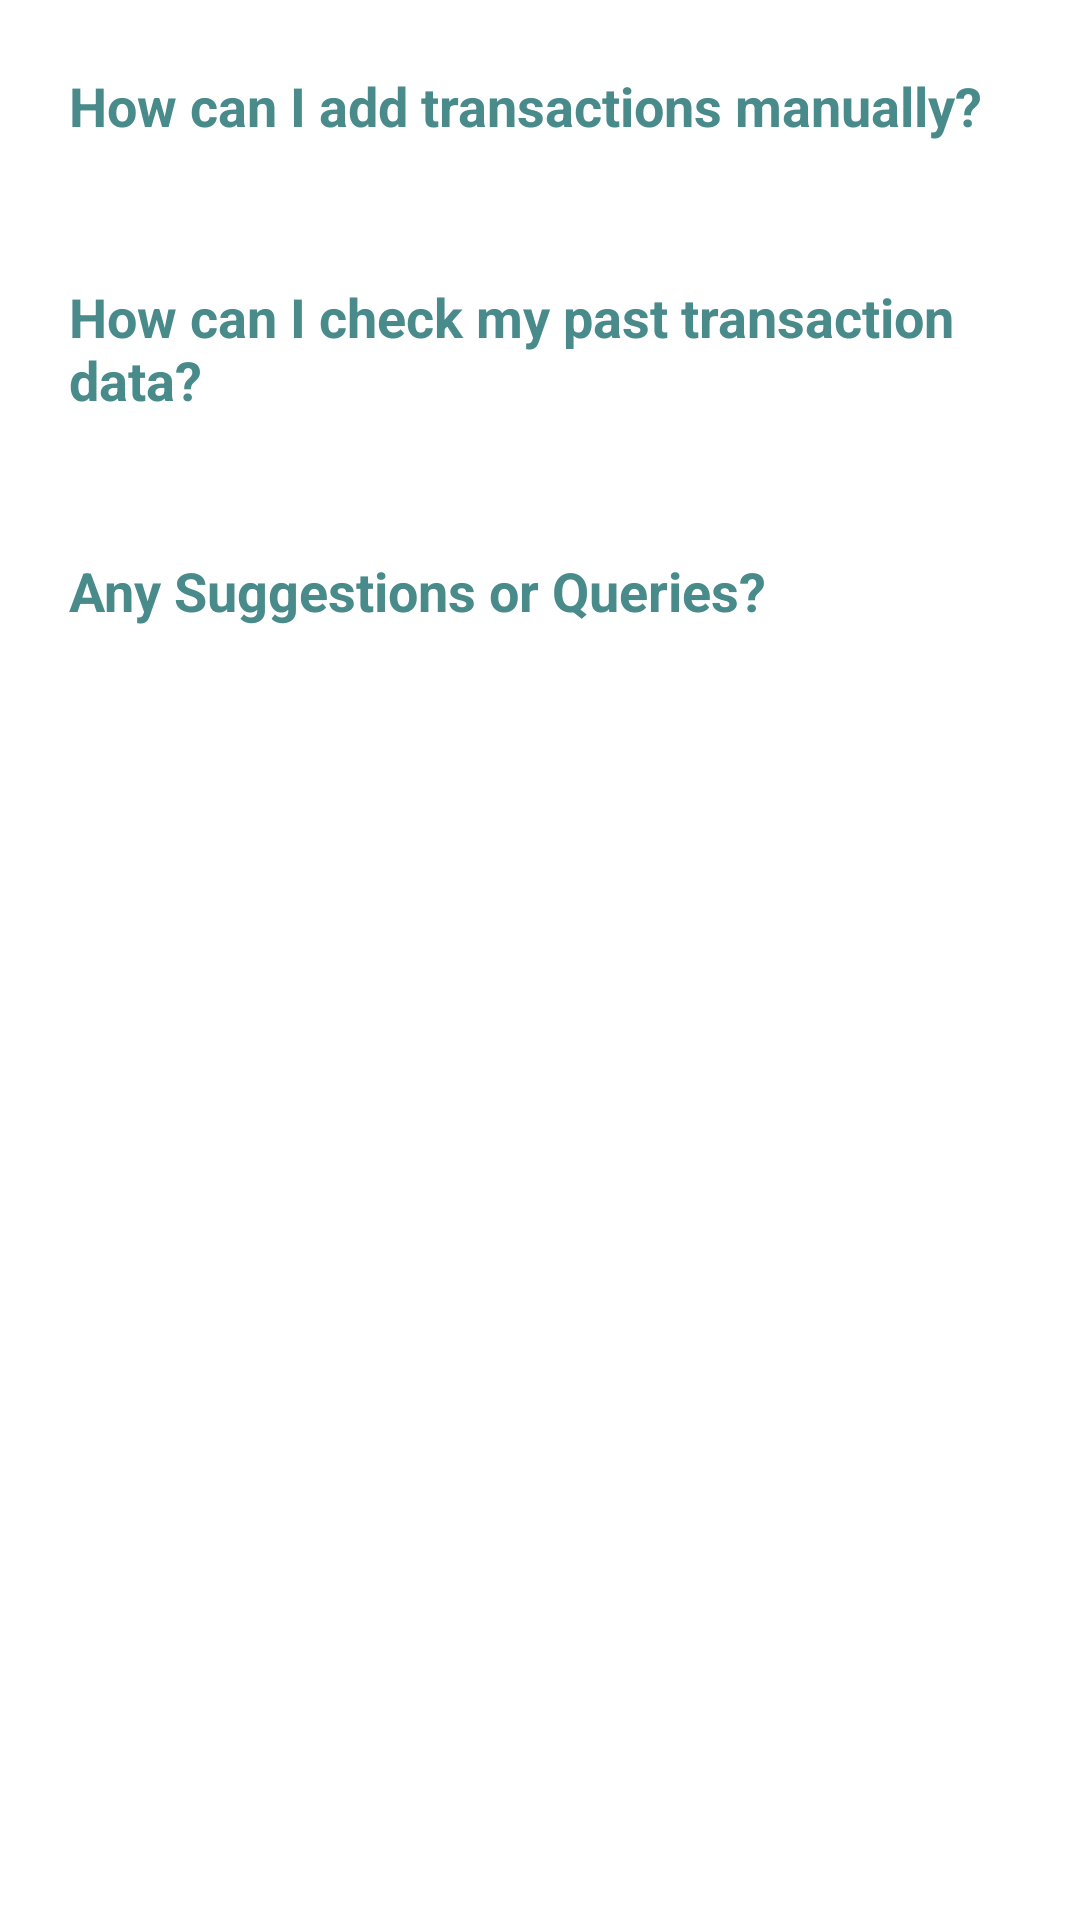

Here is an Android app screen rendered from its layout file. Give the layout XML and the strings, colors and styles it references.
<!-- AndroidManifest.xml: application theme Theme.WiseWallet -->
<!-- res/layout/fragment_more.xml -->
<?xml version="1.0" encoding="utf-8"?>
<androidx.constraintlayout.widget.ConstraintLayout xmlns:android="http://schemas.android.com/apk/res/android"
    xmlns:tools="http://schemas.android.com/tools"
    android:layout_width="match_parent"
    android:layout_height="match_parent"
    xmlns:app="http://schemas.android.com/apk/res-auto"
    tools:context=".fragments.More"
    android:scrollbars="vertical">

    
    <LinearLayout
        android:id="@+id/l1"
        android:layout_width="match_parent"
        android:layout_height="wrap_content"
        android:orientation="vertical"
        app:layout_constraintTop_toTopOf="parent"
        android:layout_marginBottom="16dp"
        android:padding="15dip">

        <TextView
            android:id="@+id/question1"
            android:layout_width="match_parent"
            android:layout_height="wrap_content"
            android:textColor="@color/matt_green"
            android:text="How can I add transactions manually?"
            android:textSize="18sp"
            android:textStyle="bold"
            android:drawableEnd="@drawable/baseline_arrow_drop_down_24"
            android:drawableTint="#808080"
            android:padding="8dp"
            android:background="?android:attr/selectableItemBackground"
            android:clickable="true"
            android:focusable="true"
            />

        <TextView
            android:id="@+id/answer1"
            android:layout_width="match_parent"
            android:layout_height="wrap_content"
            android:text="First, tap the '+' button in the bottom navigation bar. Choose the transaction type (expense or income), select a category and enter the amount. You can add an optional description. Finally, tap 'Save Transaction' to record it. Your transaction history and reports will update automatically. Remember to double-check your entries for accuracy."
            android:textSize="16sp"
            android:textColor="@color/black"
            android:visibility="gone"
            android:padding="8dp"/>

    </LinearLayout>
    <LinearLayout
        android:id="@+id/l2"
        android:layout_width="match_parent"
        android:layout_height="wrap_content"
        android:orientation="vertical"
        android:layout_marginBottom="16dp"
        android:padding="15dip"
        app:layout_constraintTop_toBottomOf="@id/l1">

        <TextView
            android:id="@+id/question2"
            android:textColor="@color/matt_green"
            android:layout_width="match_parent"
            android:layout_height="wrap_content"
            android:text="How can I check my past transaction data?"
            android:textSize="18sp"
            android:textStyle="bold"
            android:drawableEnd="@drawable/baseline_arrow_drop_down_24"
            android:drawableTint="#808080"
            android:padding="8dp"
            android:background="?android:attr/selectableItemBackground"
            android:clickable="true"
            android:focusable="true"/>

        <TextView
            android:id="@+id/answer2"
            android:textColor="@color/black"
            android:layout_width="match_parent"
            android:layout_height="wrap_content"
            android:text="To help with that, you can select the month icon present on top left corner in the home page. Select required month of a year to get all transactions of that month specifically."
            android:textSize="16sp"
            android:visibility="gone"
            android:padding="8dp"/>

    </LinearLayout>
    <LinearLayout
        android:id="@+id/l3"
        android:padding="15dip"
        android:layout_width="match_parent"
        android:layout_height="wrap_content"
        android:orientation="vertical"
        android:layout_marginBottom="16dp"
        app:layout_constraintTop_toBottomOf="@id/l2">

        <TextView
            android:id="@+id/question3"
            android:layout_width="match_parent"
            android:textColor="@color/matt_green"
            android:layout_height="wrap_content"
            android:text="Any Suggestions or Queries?"
            android:textSize="18sp"
            android:textStyle="bold"
            android:drawableEnd="@drawable/baseline_arrow_drop_down_24"
            android:drawableTint="#808080"
            android:padding="8dp"
            android:background="?android:attr/selectableItemBackground"
            android:clickable="true"
            android:focusable="true"/>

        <TextView
            android:id="@+id/answer3"
            android:textColor="@color/black"
            android:layout_width="match_parent"
            android:layout_height="wrap_content"
            android:text="write to us at wisewallwtindia@gmail.com"
            android:textSize="16sp"
            android:visibility="gone"
            android:padding="8dp"/>

    </LinearLayout>


</androidx.constraintlayout.widget.ConstraintLayout>
<!-- resources referenced by this layout -->
<resources>
  <color name="black">#FF000000</color>
  <color name="matt_green">#498A8A</color>
  <style name="Theme.WiseWallet" parent="Base.Theme.WiseWallet" />
  <style name="Base.Theme.WiseWallet" parent="Theme.MaterialComponents.DayNight.DarkActionBar">
          <item name="colorPrimary">#498A8A</item>
          <item name="colorPrimaryVariant">@color/matt_green</item>
          <item name="colorOnPrimary">@color/white</item>
          
          <item name="colorSecondary">@color/pink</item>
          <item name="colorSecondaryVariant">@color/pink</item>
          <item name="colorOnSecondary">@color/black</item>
          
          <item name="android:statusBarColor">?attr/colorPrimaryVariant</item>
      </style>
  <color name="white">#FFFFFFFF</color>
  <color name="pink">#F88379</color>
</resources>
